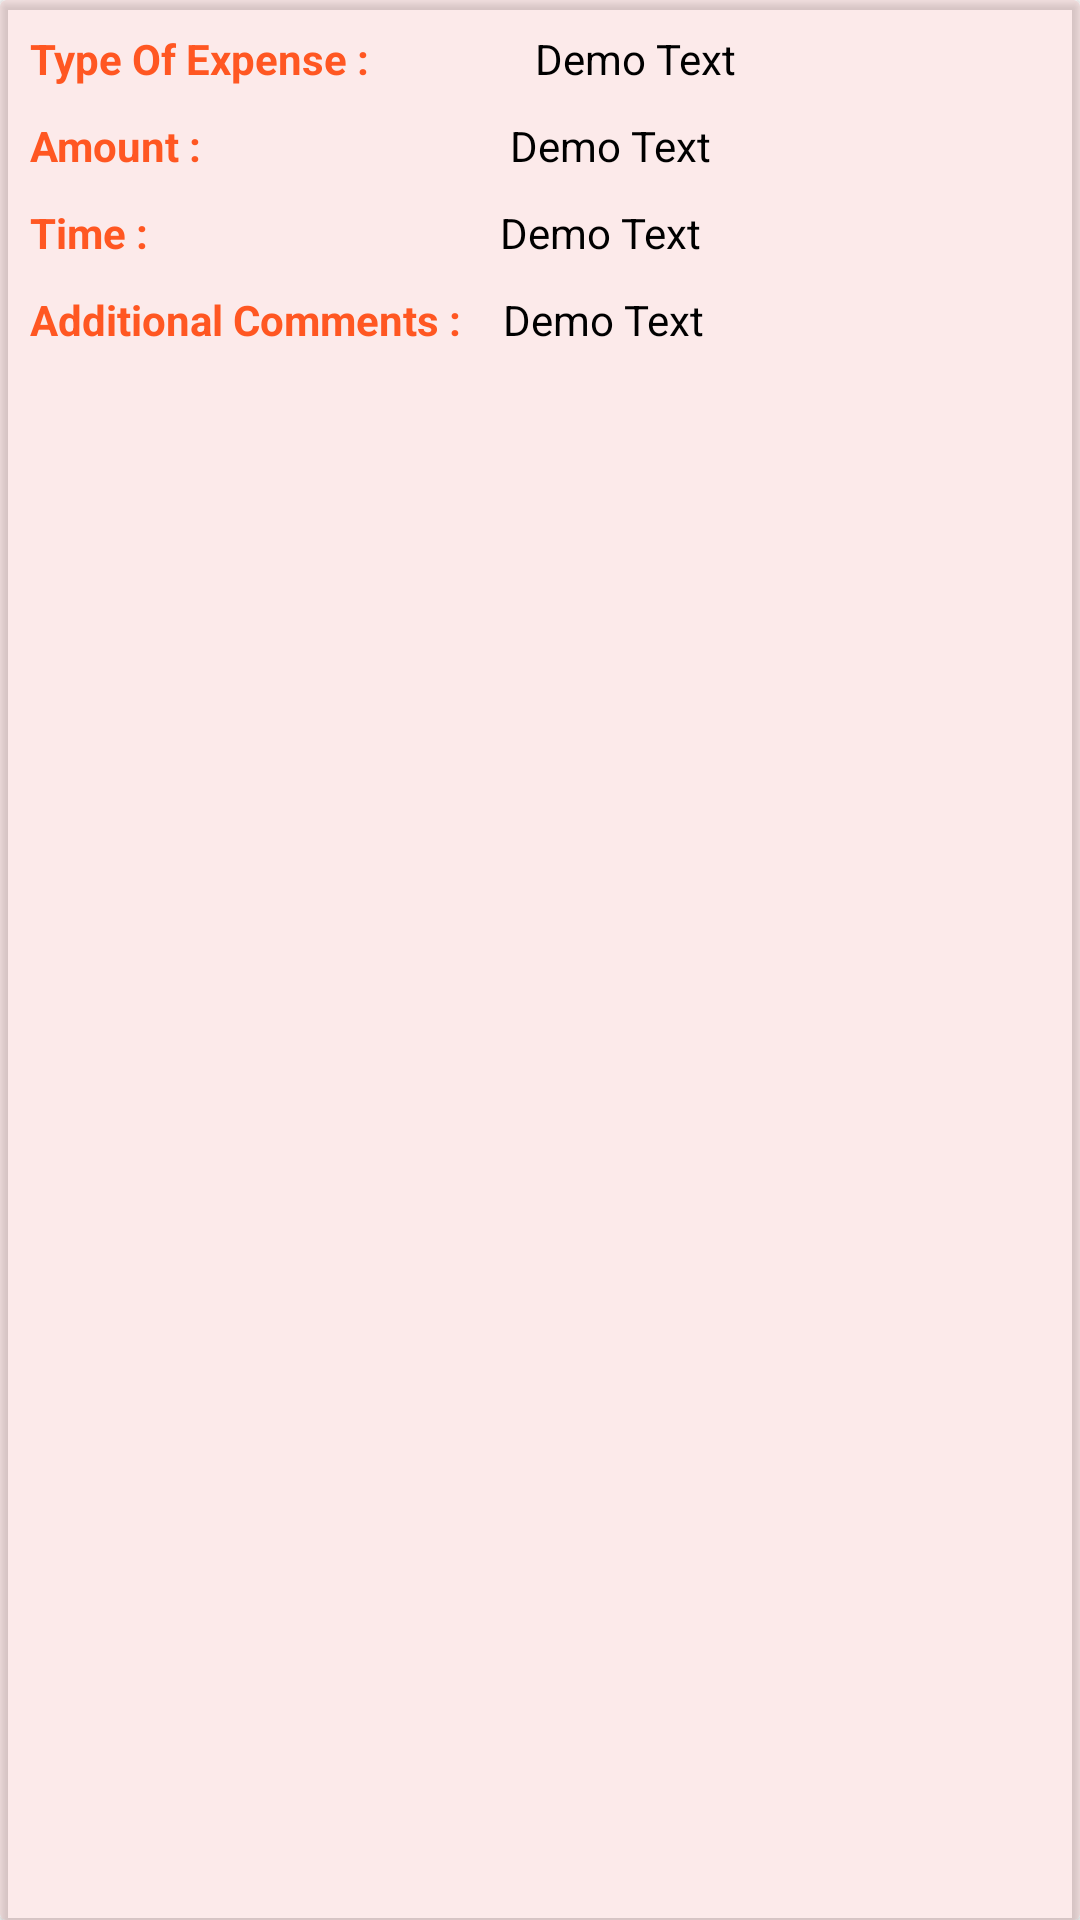

Here is an Android app screen rendered from its layout file. Give the layout XML and the strings, colors and styles it references.
<!-- AndroidManifest.xml: application theme Theme.MExpense -->
<!-- res/layout/expense_list.xml -->
<?xml version="1.0" encoding="utf-8"?>
<androidx.cardview.widget.CardView xmlns:android="http://schemas.android.com/apk/res/android"
    xmlns:tools="http://schemas.android.com/tools"
    android:layout_width="match_parent"
    android:layout_height="170dp"
    app:cardBackgroundColor="#36EF9A9A"
    android:elevation="20dp"
    xmlns:app="http://schemas.android.com/apk/res-auto"
    >
    <androidx.constraintlayout.widget.ConstraintLayout
        android:layout_width="match_parent"
        android:layout_height="match_parent">

        <TextView
            android:id="@+id/textView"
            android:layout_width="wrap_content"
            android:layout_height="wrap_content"
            android:layout_margin="10dp"
            android:text="Type Of Expense :"
            android:textStyle="bold"
            android:textColor="#FF5722"
            app:layout_constraintBottom_toBottomOf="parent"
            app:layout_constraintEnd_toEndOf="parent"
            app:layout_constraintHorizontal_bias="0.0"
            app:layout_constraintStart_toStartOf="parent"
            app:layout_constraintTop_toTopOf="parent"
            app:layout_constraintVertical_bias="0.0" />

        <TextView
            android:id="@+id/v_type"
            android:layout_width="wrap_content"
            android:layout_height="wrap_content"
            android:layout_margin="10dp"
            android:text="Demo Text"
            android:textColor="@color/black"
            app:layout_constraintBottom_toBottomOf="parent"
            app:layout_constraintEnd_toEndOf="parent"
            app:layout_constraintHorizontal_bias="0.3"
            app:layout_constraintStart_toEndOf="@+id/textView"
            app:layout_constraintTop_toTopOf="parent"
            app:layout_constraintVertical_bias="0.0" />

        <TextView
            android:id="@+id/textView1"
            android:layout_width="wrap_content"
            android:layout_height="wrap_content"
            android:layout_margin="10dp"
            android:text="Amount :"
            android:textColor="#FF5722"
            android:textStyle="bold"
            app:layout_constraintBottom_toBottomOf="parent"
            app:layout_constraintEnd_toEndOf="parent"
            app:layout_constraintHorizontal_bias="0.0"
            app:layout_constraintStart_toStartOf="parent"
            app:layout_constraintTop_toBottomOf="@+id/textView"
            app:layout_constraintVertical_bias="0.0" />

        <TextView
            android:id="@+id/v_amount"
            android:layout_width="wrap_content"
            android:layout_height="wrap_content"
            android:layout_margin="10dp"
            android:text="Demo Text"
            android:textColor="@color/black"
            app:layout_constraintBottom_toBottomOf="parent"
            app:layout_constraintEnd_toEndOf="parent"
            app:layout_constraintHorizontal_bias="0.45"
            app:layout_constraintStart_toEndOf="@+id/textView1"
            app:layout_constraintTop_toBottomOf="@+id/v_type"
            app:layout_constraintVertical_bias="0.0" />

        <TextView
            android:id="@+id/textView2"
            android:layout_width="wrap_content"
            android:layout_height="wrap_content"
            android:layout_margin="10dp"
            android:text="Time :"
            android:textColor="#FF5722"
            android:textStyle="bold"
            app:layout_constraintBottom_toBottomOf="parent"
            app:layout_constraintEnd_toEndOf="parent"
            app:layout_constraintHorizontal_bias="0.0"
            app:layout_constraintStart_toStartOf="parent"
            app:layout_constraintTop_toBottomOf="@+id/textView1"
            app:layout_constraintVertical_bias="0.0" />

        <TextView
            android:id="@+id/v_time"
            android:layout_width="wrap_content"
            android:layout_height="wrap_content"
            android:layout_margin="10dp"
            android:text="Demo Text"
            android:textColor="@color/black"
            app:layout_constraintBottom_toBottomOf="parent"
            app:layout_constraintEnd_toEndOf="parent"
            app:layout_constraintHorizontal_bias="0.48"
            app:layout_constraintStart_toEndOf="@+id/textView2"
            app:layout_constraintTop_toBottomOf="@+id/v_amount"
            app:layout_constraintVertical_bias="0.0" />

        <TextView
            android:id="@+id/textView3"
            android:layout_width="wrap_content"
            android:layout_height="wrap_content"
            android:layout_margin="10dp"
            android:text="Additional Comments :"
            android:textColor="#FF5722"
            android:textStyle="bold"
            app:layout_constraintBottom_toBottomOf="parent"
            app:layout_constraintEnd_toEndOf="parent"
            app:layout_constraintHorizontal_bias="0.0"
            app:layout_constraintStart_toStartOf="parent"
            app:layout_constraintTop_toBottomOf="@+id/textView2"
            app:layout_constraintVertical_bias="0.0" />

        <TextView
            android:id="@+id/v_comment"
            android:layout_width="wrap_content"
            android:layout_height="wrap_content"
            android:layout_margin="10dp"
            android:text="Demo Text"
            android:lines="3"
            android:textColor="@color/black"
            app:layout_constraintBottom_toBottomOf="parent"
            app:layout_constraintEnd_toEndOf="parent"
            app:layout_constraintHorizontal_bias="0.44"
            app:layout_constraintStart_toEndOf="@+id/textView1"
            app:layout_constraintTop_toBottomOf="@+id/v_time"
            app:layout_constraintVertical_bias="0.0" />
    </androidx.constraintlayout.widget.ConstraintLayout>

</androidx.cardview.widget.CardView>
<!-- resources referenced by this layout -->
<resources>
  <style name="Theme.MExpense" parent="Theme.MaterialComponents.DayNight.DarkActionBar">
          
          <item name="colorPrimary">#FF5722</item>
          <item name="colorPrimaryVariant">#FF5722</item>
          <item name="colorOnPrimary">@color/white</item>
          
          <item name="colorSecondary">@color/teal_200</item>
          <item name="colorSecondaryVariant">@color/teal_700</item>
          <item name="colorOnSecondary">@color/black</item>
          
          <item name="android:statusBarColor" tools:targetApi="l">?attr/colorPrimaryVariant</item>
          
      </style>
  <!-- not gathered from this repository: default colours our renderer supplied (Android Studio template values) -->
  <color name="teal_200">#FF03DAC5</color>
  <color name="teal_700">#FF018786</color>
  <color name="black">#FF000000</color>
  <color name="white">#FFFFFFFF</color>
</resources>
